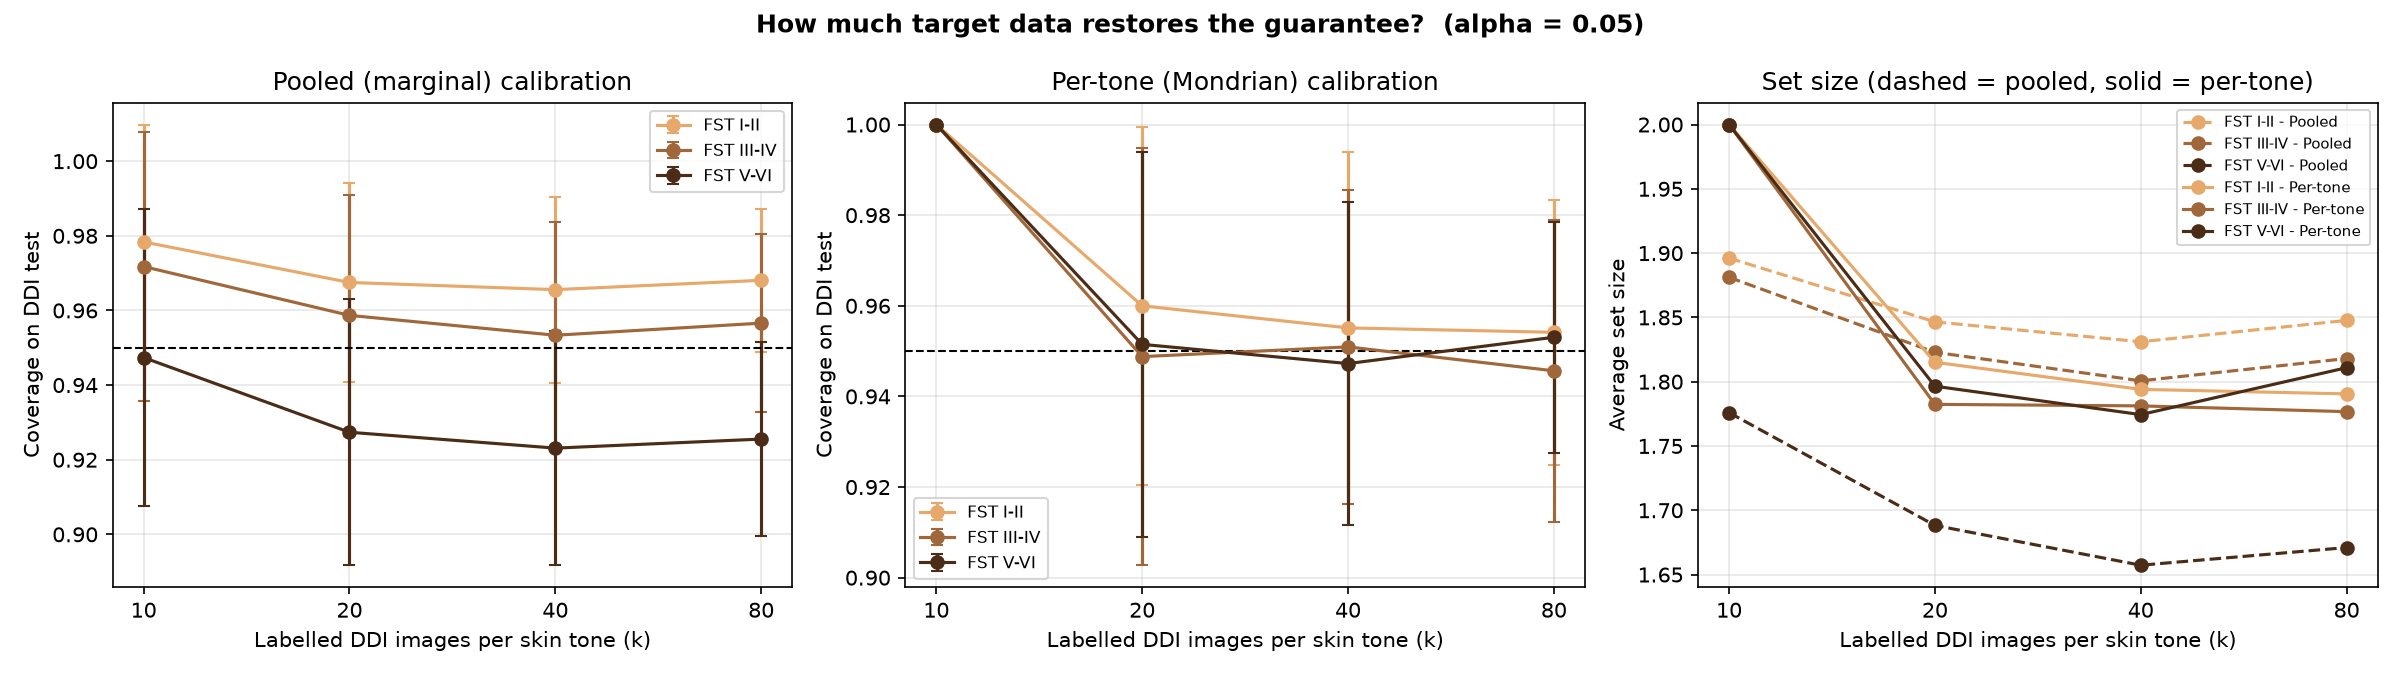

The file beside this chart, header and first rows:
method, k, group, coverage_mean, coverage_std, set_size_mean, set_size_std, coverage_malignant_mean, coverage_malignant_std, pct_trials_below_target
Pooled (marginal), 10, All, 0.9662, 0.03371, 1.853, 0.138, 0.8763, 0.1145, 22.0
Pooled (marginal), 10, FST I-II, 0.9784, 0.03145, 1.896, 0.1249, 0.9136, 0.1199, 12.0
Pooled (marginal), 10, FST III-IV, 0.9718, 0.03596, 1.881, 0.1334, 0.9116, 0.1074, 18.0
Pooled (marginal), 10, FST V-VI, 0.9474, 0.03974, 1.776, 0.1662, 0.7837, 0.15, 49.0
Per-tone (Mondrian), 10, All, 1.0, 0.0, 2.0, 0.0, 1.0, 0.0, 0.0
Per-tone (Mondrian), 10, FST I-II, 1.0, 0.0, 2.0, 0.0, 1.0, 0.0, 0.0
Per-tone (Mondrian), 10, FST III-IV, 1.0, 0.0, 2.0, 0.0, 1.0, 0.0, 0.0
Per-tone (Mondrian), 10, FST V-VI, 1.0, 0.0, 2.0, 0.0, 1.0, 0.0, 0.0
Pooled (marginal), 20, All, 0.9516, 0.02811, 1.788, 0.1156, 0.8215, 0.09984, 45.0
Pooled (marginal), 20, FST I-II, 0.9675, 0.02671, 1.847, 0.1064, 0.8678, 0.1078, 21.0
Pooled (marginal), 20, FST III-IV, 0.9587, 0.03235, 1.823, 0.1154, 0.8697, 0.1012, 30.0
Pooled (marginal), 20, FST V-VI, 0.9274, 0.03563, 1.688, 0.1363, 0.7, 0.1393, 70.0
Per-tone (Mondrian), 20, All, 0.9532, 0.02598, 1.797, 0.1057, 0.8336, 0.08901, 41.0
Per-tone (Mondrian), 20, FST I-II, 0.96, 0.03944, 1.815, 0.1633, 0.8455, 0.1394, 25.0
Per-tone (Mondrian), 20, FST III-IV, 0.9488, 0.04603, 1.782, 0.1783, 0.8473, 0.1308, 36.0
Per-tone (Mondrian), 20, FST V-VI, 0.9515, 0.04247, 1.796, 0.1734, 0.8, 0.166, 34.0
Pooled (marginal), 40, All, 0.9477, 0.02465, 1.765, 0.09671, 0.8083, 0.08695, 51.0
Pooled (marginal), 40, FST I-II, 0.9656, 0.02491, 1.831, 0.08884, 0.859, 0.1007, 18.0
Pooled (marginal), 40, FST III-IV, 0.9534, 0.03026, 1.801, 0.09925, 0.8559, 0.09236, 36.0
Pooled (marginal), 40, FST V-VI, 0.9231, 0.03128, 1.657, 0.1161, 0.6829, 0.1225, 73.0
Per-tone (Mondrian), 40, All, 0.9511, 0.02038, 1.783, 0.08269, 0.8225, 0.07222, 43.0
Per-tone (Mondrian), 40, FST I-II, 0.9551, 0.03878, 1.794, 0.147, 0.8242, 0.1411, 30.0
Per-tone (Mondrian), 40, FST III-IV, 0.9509, 0.03457, 1.781, 0.1264, 0.8486, 0.1079, 37.0
Per-tone (Mondrian), 40, FST V-VI, 0.9472, 0.03571, 1.774, 0.1558, 0.7804, 0.146, 42.0
Pooled (marginal), 80, All, 0.9504, 0.01792, 1.781, 0.05123, 0.8168, 0.06481, 45.0
Pooled (marginal), 80, FST I-II, 0.9681, 0.01914, 1.848, 0.04845, 0.8695, 0.07708, 10.0
Pooled (marginal), 80, FST III-IV, 0.9566, 0.02382, 1.818, 0.06041, 0.863, 0.07705, 30.0
Pooled (marginal), 80, FST V-VI, 0.9255, 0.02601, 1.671, 0.07061, 0.6917, 0.1043, 82.0
Per-tone (Mondrian), 80, All, 0.9507, 0.01785, 1.792, 0.05429, 0.8195, 0.06328, 46.0
Per-tone (Mondrian), 80, FST I-II, 0.9541, 0.02925, 1.791, 0.08846, 0.8157, 0.1115, 35.0
Per-tone (Mondrian), 80, FST III-IV, 0.9457, 0.03337, 1.777, 0.09989, 0.8343, 0.1004, 41.0
Per-tone (Mondrian), 80, FST V-VI, 0.9531, 0.02545, 1.811, 0.09068, 0.8004, 0.1055, 37.0
